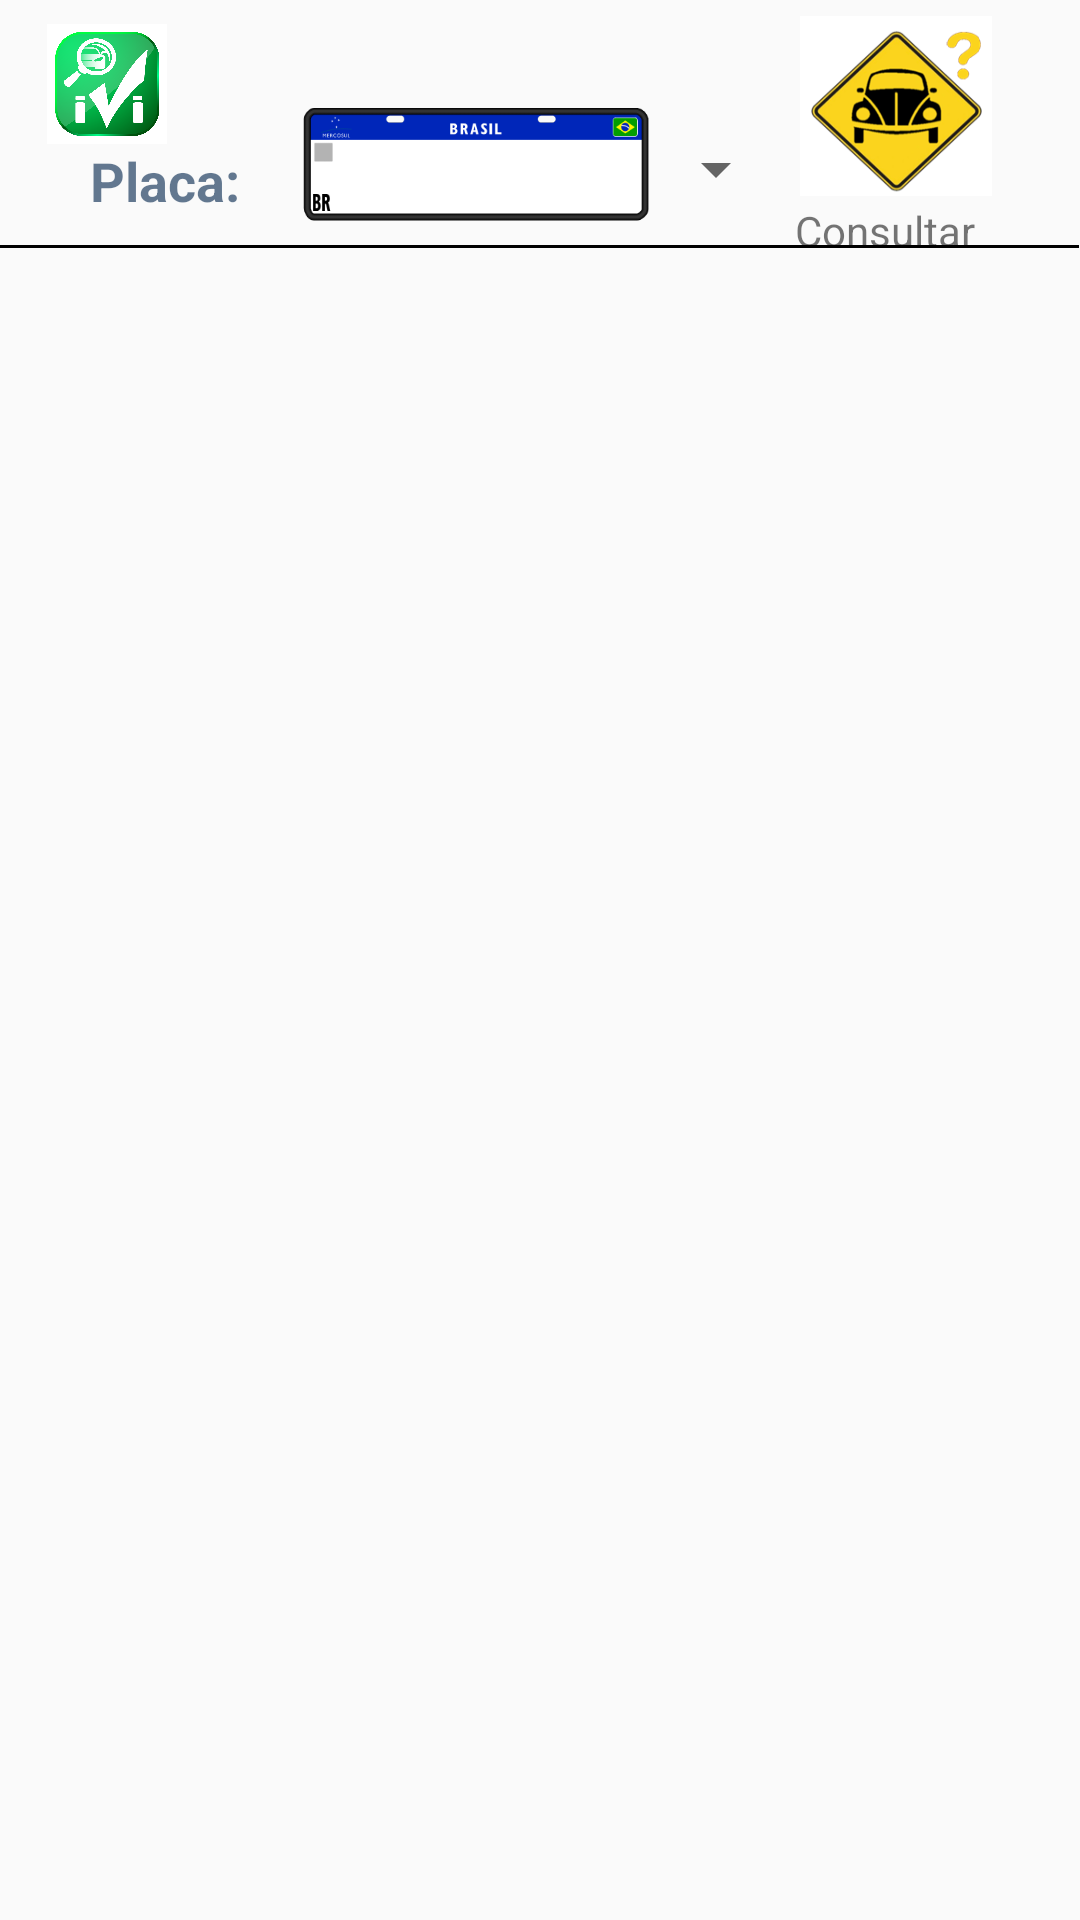

Write the Android layout XML for this screen, with the resource values it uses.
<!-- AndroidManifest.xml: application theme Theme.AppCompat.Light.NoActionBar -->
<!-- res/layout/activity_read_inspection.xml -->
<?xml version="1.0" encoding="utf-8"?>
<androidx.constraintlayout.widget.ConstraintLayout xmlns:android="http://schemas.android.com/apk/res/android"
    xmlns:app="http://schemas.android.com/apk/res-auto"
    xmlns:tools="http://schemas.android.com/tools"
    android:layout_width="match_parent"
    android:layout_height="match_parent"
    tools:context=".activities.AddCar">

    <ImageView
        android:id="@+id/imageViewPlaca2"
        android:layout_width="63dp"
        android:layout_height="40dp"
        android:layout_marginStart="4dp"
        android:layout_marginLeft="4dp"
        android:layout_marginTop="8dp"
        app:layout_constraintStart_toStartOf="parent"
        app:layout_constraintTop_toTopOf="parent"
        app:srcCompat="@drawable/ivi_v10" />

    <TextView
        android:id="@+id/textViewPlaca"
        android:layout_width="wrap_content"
        android:layout_height="wrap_content"
        android:layout_marginStart="36dp"
        android:layout_marginLeft="36dp"
        android:layout_marginTop="48dp"
        android:layout_marginEnd="6dp"
        android:layout_marginRight="6dp"
        android:text="Placa:"
        android:textColor="#9E05264E"
        android:textSize="18sp"
        android:textStyle="bold"
        app:layout_constraintEnd_toStartOf="@+id/imageViewPlaca"
        app:layout_constraintStart_toStartOf="parent"
        app:layout_constraintTop_toTopOf="parent" />


    <ImageView
        android:id="@+id/imageViewPlaca"
        android:layout_width="145dp"
        android:layout_height="89dp"
        android:layout_marginStart="6dp"
        android:layout_marginLeft="6dp"
        android:layout_marginTop="10dp"
        app:layout_constraintStart_toEndOf="@+id/textViewPlaca"
        app:layout_constraintTop_toTopOf="parent"
        app:srcCompat="@drawable/placabrasil" />

    <Spinner
        android:id="@+id/spinnerPlacaConsulta"
        android:layout_width="145dp"
        android:layout_height="89dp"
        android:layout_marginStart="86dp"
        android:layout_marginLeft="86dp"
        android:layout_marginTop="2dp"
        app:layout_constraintEnd_toStartOf="@+id/imgBtnConsulta"
        app:layout_constraintStart_toStartOf="@+id/imageViewPlaca"
        app:layout_constraintTop_toTopOf="@+id/imageViewPlaca" />

    <androidx.recyclerview.widget.RecyclerView
        android:id="@+id/recyclerViewPesquisa"
        android:layout_width="351dp"
        android:layout_height="549dp"
        android:layout_marginStart="22dp"
        android:layout_marginLeft="22dp"
        android:layout_marginTop="32dp"
        android:layout_marginEnd="34dp"
        android:layout_marginRight="34dp"
        android:layout_marginBottom="15dp"
        app:layout_constraintBottom_toBottomOf="parent"
        app:layout_constraintEnd_toEndOf="parent"
        app:layout_constraintStart_toStartOf="parent"
        app:layout_constraintTop_toBottomOf="@+id/spinnerPlacaConsulta" />

    <ImageButton
        android:id="@+id/imgBtnConsulta"
        style="@android:style/Widget.Holo.Light.ImageButton"
        android:layout_width="64dp"
        android:layout_height="60dp"
        android:layout_marginStart="4dp"
        android:layout_marginLeft="4dp"
        android:layout_marginEnd="84dp"
        android:layout_marginRight="84dp"
        android:layout_marginBottom="34dp"
        android:background="#FFFFFFFF"
        android:scaleType="fitXY"
        app:layout_constraintBottom_toTopOf="@+id/recyclerViewPesquisa"
        app:layout_constraintEnd_toEndOf="parent"
        app:layout_constraintStart_toEndOf="@+id/spinnerPlacaConsulta"
        app:layout_constraintTop_toTopOf="parent"
        app:srcCompat="@drawable/query" />

    <TextView
        android:id="@+id/txtVwConsultar"
        android:layout_width="wrap_content"
        android:layout_height="wrap_content"
        android:layout_marginTop="2dp"
        android:layout_marginEnd="35dp"
        android:layout_marginRight="35dp"
        android:text="Consultar"
        app:layout_constraintEnd_toEndOf="parent"
        app:layout_constraintTop_toBottomOf="@+id/imgBtnConsulta" />

    <ImageView
        android:id="@+id/imgVwLine"
        android:layout_width="wrap_content"
        android:layout_height="wrap_content"
        android:layout_marginTop="2dp"
        android:layout_marginBottom="8dp"
        app:layout_constraintBottom_toTopOf="@+id/recyclerViewPesquisa"
        app:layout_constraintEnd_toEndOf="parent"
        app:layout_constraintStart_toStartOf="parent"
        app:layout_constraintTop_toBottomOf="@+id/imgBtnConsulta"
        app:srcCompat="@drawable/line" />

</androidx.constraintlayout.widget.ConstraintLayout>
<!-- resources referenced by this layout -->
<resources>
  <!-- drawable ivi_v10: png bitmap (drawable, 132441 bytes) -->
  <!-- drawable line: jpg bitmap (drawable, 969 bytes) -->
  <!-- drawable placabrasil: png bitmap (drawable, 8904 bytes) -->
  <!-- drawable query: png bitmap (drawable, 27368 bytes) -->
</resources>
